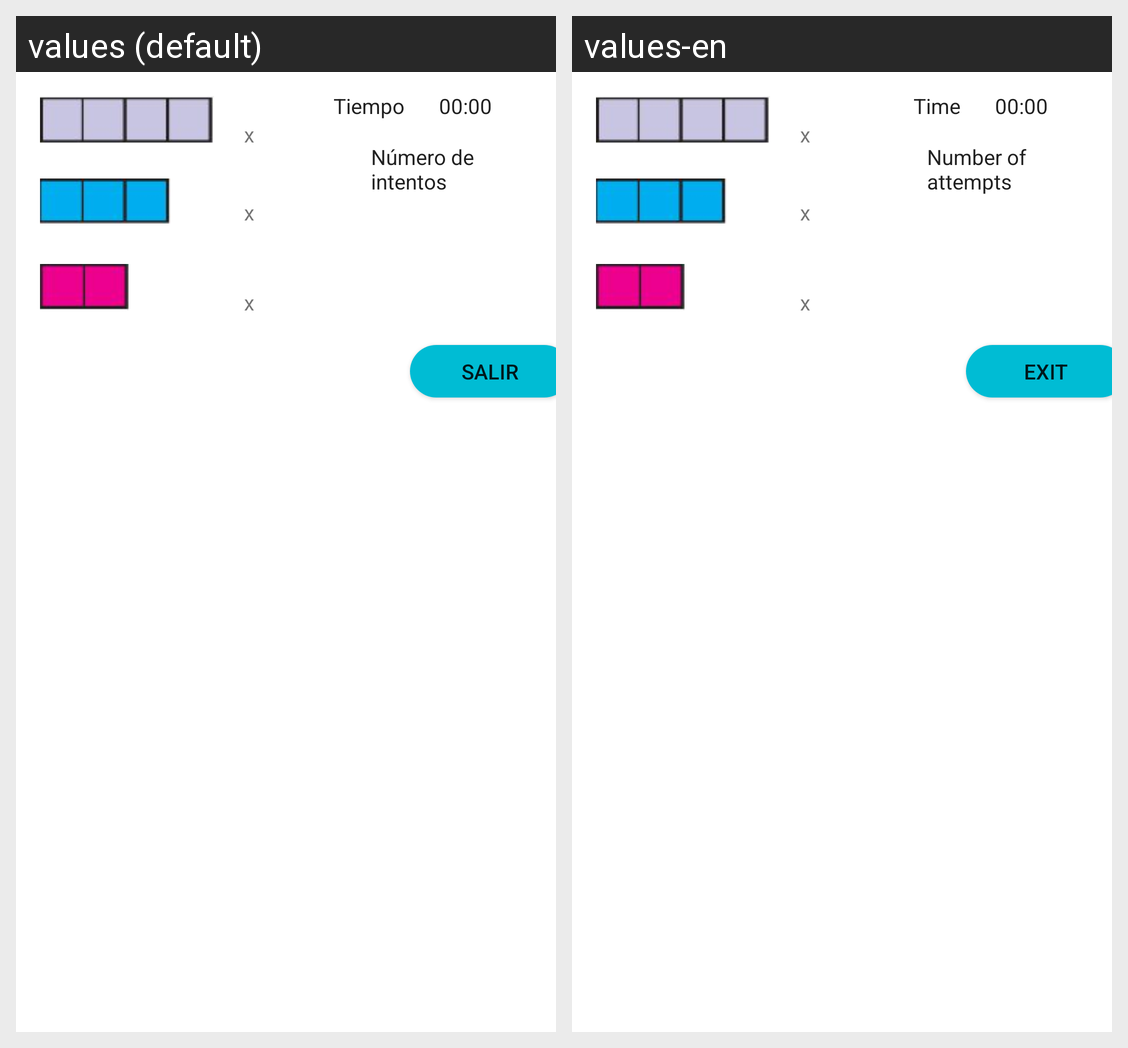

The Android screen above is rendered under two locales of the same app. Produce the string resources it draws, with the default and per-locale values.
Android screen res/layout/fragment_data.xml rendered under 2 locales, left to right: values (default), values-en. Device: Nexus 5 (rendered at 1080×1920; each locale shown at half size, 540×960, under a caption strip naming it); theme AppTheme.
Strings drawn on this screen, with the default value and each locale's value (text and hints the layout hard-codes, and strings that could not be matched under every locale, appear in the picture but are not listed):

tiempo
  values: Tiempo
  values-en: Time

intentos
  values: Número de intentos
  values-en: Number of attempts

salir
  values: Salir
  values-en: Exit
